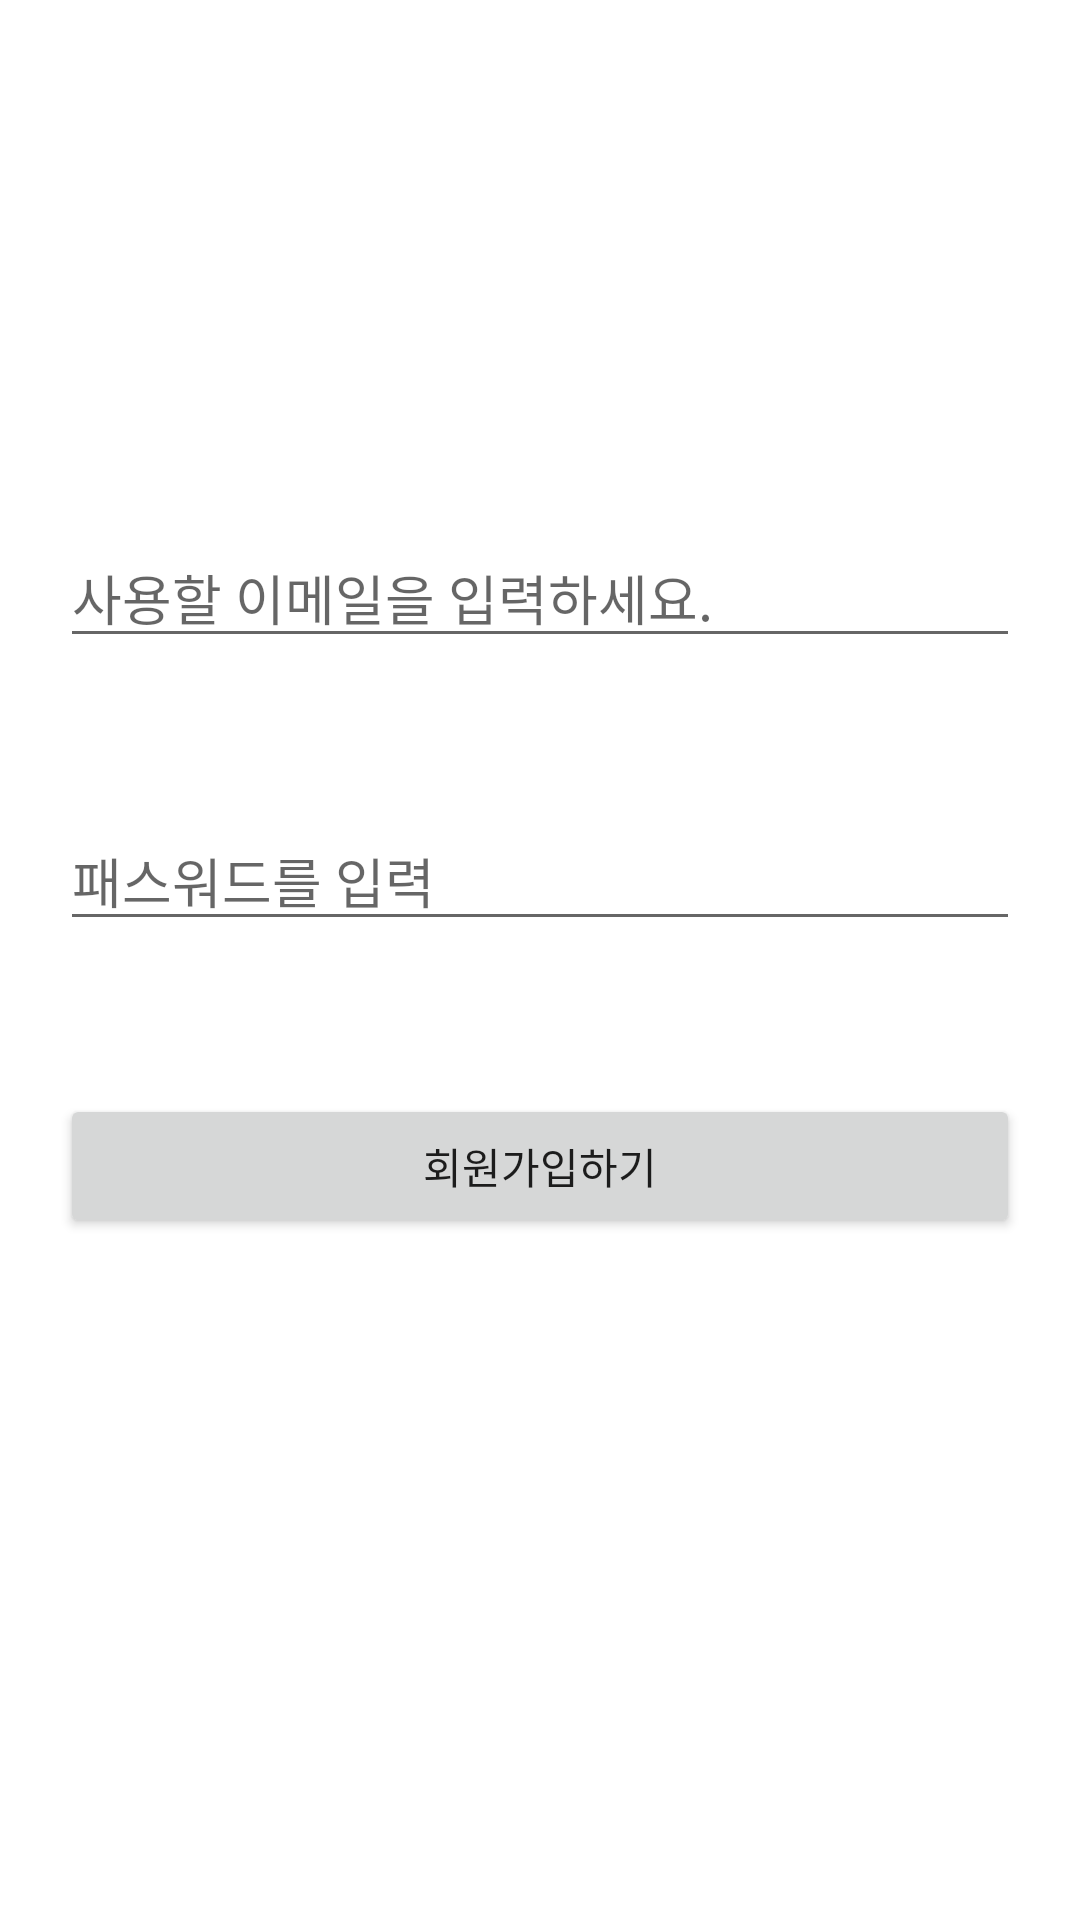

This screen was rendered from an Android layout file. Write that file and the resources it references.
<!-- AndroidManifest.xml: application theme Theme.RegisterWithValidation -->
<!-- res/layout/activity_register.xml -->
<?xml version="1.0" encoding="utf-8"?>
<LinearLayout xmlns:android="http://schemas.android.com/apk/res/android"
    xmlns:app="http://schemas.android.com/apk/res-auto"
    xmlns:tools="http://schemas.android.com/tools"
    android:layout_width="match_parent"
    android:layout_height="match_parent"
    android:orientation="vertical"
    android:gravity="center"
    android:padding="20dp"
    tools:context=".RegisterActivity">

        <EditText
            android:layout_width="match_parent"
            android:layout_height="wrap_content"
            android:hint="사용할 이메일을 입력하세요."
            android:inputType="textEmailAddress"
            android:id="@+id/etEmail" />


    <TextView
        android:layout_width="match_parent"
        android:layout_height="wrap_content"
        android:id="@+id/tvValidationEmail"
        android:padding="16dp" />

    <EditText
        android:layout_width="match_parent"
        android:layout_height="wrap_content"
        android:inputType="textPassword"
        android:hint="패스워드를 입력"
        android:id="@+id/etPassword"/>

    <TextView
        android:layout_width="match_parent"
        android:layout_height="wrap_content"
        android:id="@+id/tvValidationPassword"
        android:padding="16dp" />

    <Button
        android:layout_width="match_parent"
        android:layout_height="wrap_content"
        android:text="회원가입하기"
        android:id="@+id/btnRegister"
        android:onClick="onClickRegistration"/>

    <TextView
        android:layout_width="match_parent"
        android:layout_height="wrap_content"
        android:id="@+id/tvResult"
        android:padding="16dp" />
</LinearLayout>
<!-- resources referenced by this layout -->
<resources>
  <style name="Theme.RegisterWithValidation" parent="Theme.MaterialComponents.DayNight.DarkActionBar">
          
          <item name="colorPrimary">@color/purple_500</item>
          <item name="colorPrimaryVariant">@color/purple_700</item>
          <item name="colorOnPrimary">@color/white</item>
          
          <item name="colorSecondary">@color/teal_200</item>
          <item name="colorSecondaryVariant">@color/teal_700</item>
          <item name="colorOnSecondary">@color/black</item>
          
          <item name="android:statusBarColor" tools:targetApi="l">?attr/colorPrimaryVariant</item>
          
      </style>
  <!-- not gathered from this repository: default colours our renderer supplied (Android Studio template values) -->
  <color name="purple_500">#FF6200EE</color>
  <color name="purple_700">#FF3700B3</color>
  <color name="teal_200">#FF03DAC5</color>
  <color name="teal_700">#FF018786</color>
  <color name="black">#FF000000</color>
  <color name="white">#FFFFFFFF</color>
</resources>
